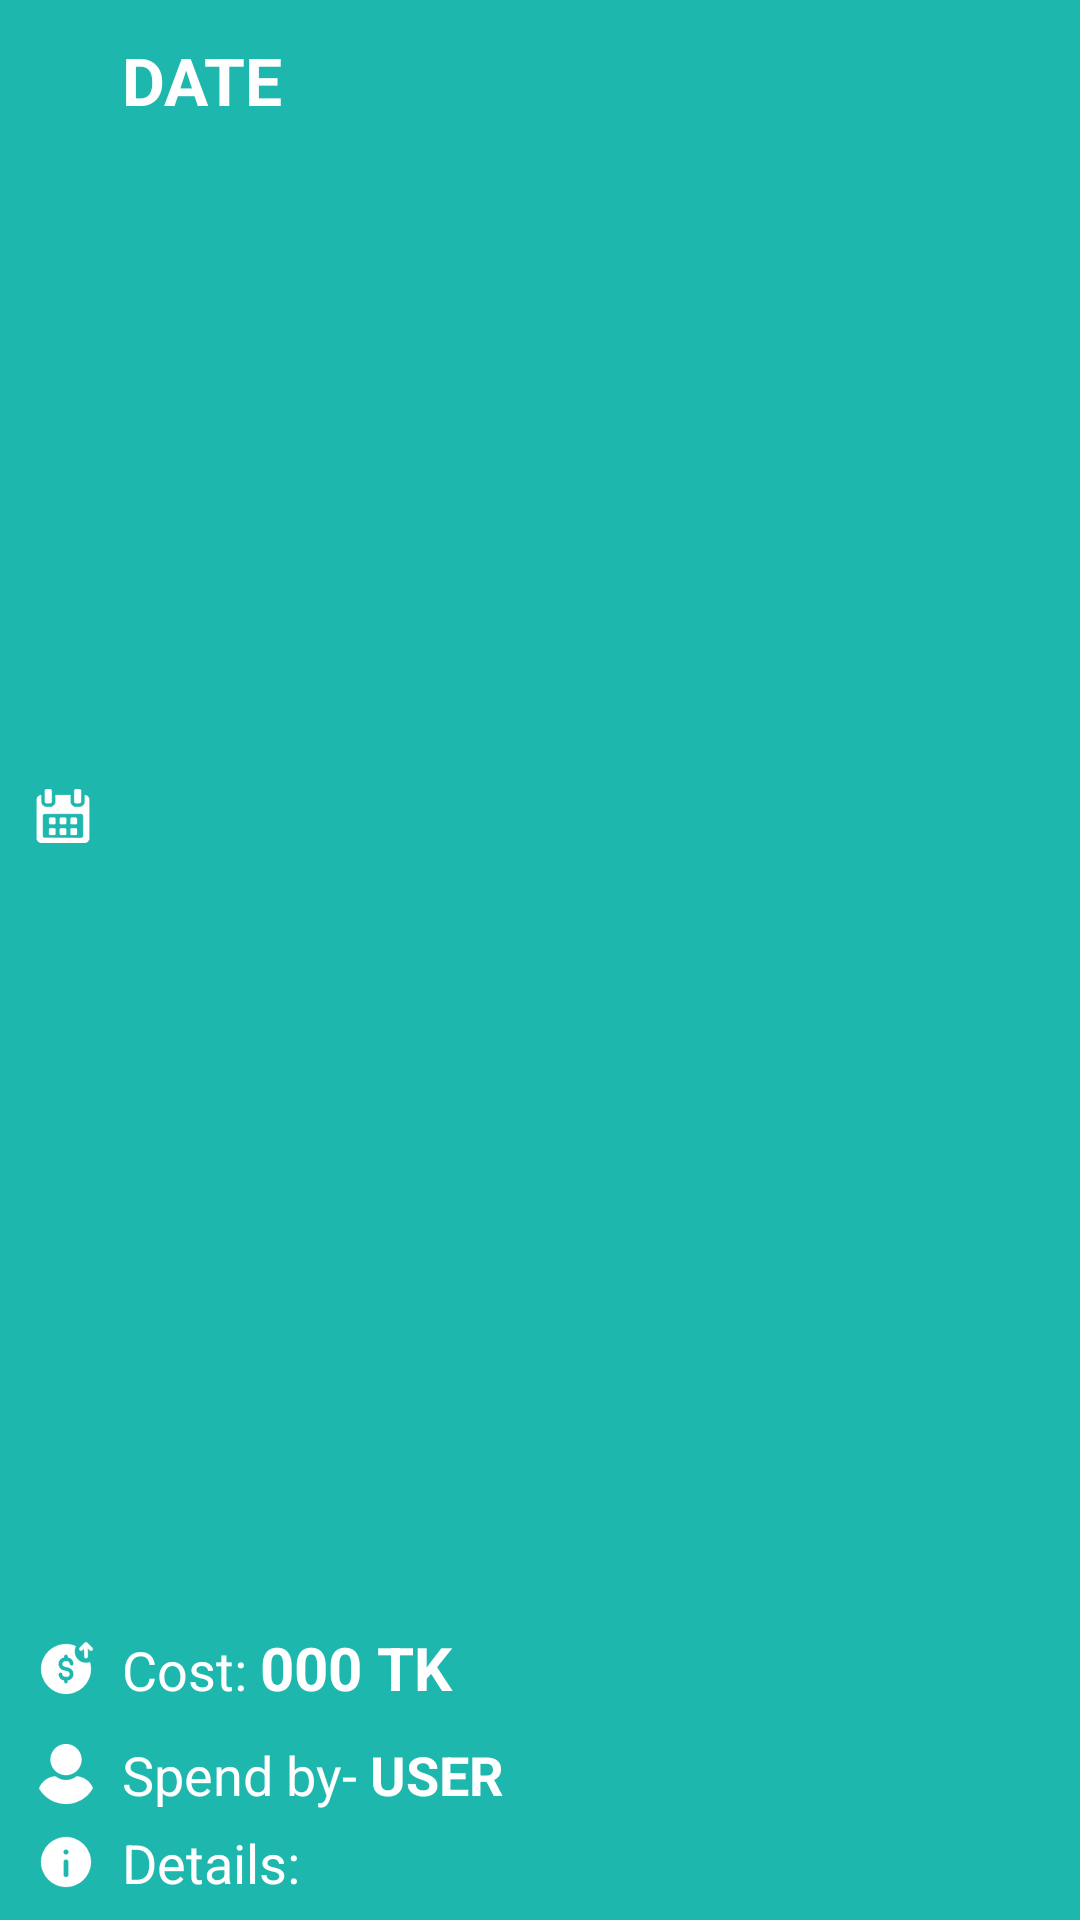

Produce the Android XML layout that renders to this screen, including the resource entries it uses.
<!-- AndroidManifest.xml: application theme Theme.MaterialComponents.DayNight.NoActionBar -->
<!-- res/layout/cost_layout.xml -->
<?xml version="1.0" encoding="utf-8"?>
<LinearLayout xmlns:android="http://schemas.android.com/apk/res/android"
    android:layout_width="match_parent"
    android:layout_height="wrap_content"
    android:background="@color/appColor"
    android:layout_marginBottom="2dp"
    android:padding="7dp"
    android:orientation="vertical">

        <TextView
            android:layout_width="match_parent"
            android:layout_height="wrap_content"
            android:id="@+id/costDateId"
            android:layout_weight="1"
            android:drawableLeft="@drawable/calander"
            android:text="  DATE"
            android:textStyle="bold"
            android:padding="5dp"
            android:textColor="@color/white"
            android:textSize="22dp"/>
    <LinearLayout
        android:layout_width="match_parent"
        android:layout_height="wrap_content"
        android:orientation="horizontal"
        android:padding="5dp"
        >
        <TextView
            android:layout_width="wrap_content"
            android:layout_height="wrap_content"
            android:drawableLeft="@drawable/dollar"
            android:text="  Cost: "
            android:textSize="18dp"
            android:textColor="@color/white"
            />
        <TextView
            android:id="@+id/costID"
            android:layout_width="match_parent"
            android:layout_height="wrap_content"
            android:layout_weight="1"
            android:hint="000 TK "
            android:textColorHint="@color/white"
            android:textColor="@color/white"
            android:textStyle="bold"
            android:textSize="20dp"
            />
    </LinearLayout>

    <LinearLayout
        android:layout_width="match_parent"
        android:layout_height="wrap_content"
        android:padding="5dp"
        android:orientation="horizontal">
        <TextView
            android:layout_width="wrap_content"
            android:layout_height="wrap_content"
            android:drawableLeft="@drawable/user"
            android:text="  Spend by- "
            android:textSize="18dp"
            android:textColor="@color/white"
            />
        <TextView
            android:layout_width="wrap_content"
            android:layout_height="wrap_content"
            android:id="@+id/costPersonId"
            android:textAllCaps="true"
            android:text="user"
            android:textSize="18dp"
            android:textStyle="bold"
            android:textColor="@color/white"
            />
    </LinearLayout>
    <LinearLayout
        android:layout_width="match_parent"
        android:layout_height="wrap_content"
        android:orientation="horizontal"
        android:paddingLeft="5dp">

        <TextView
            android:layout_width="wrap_content"
            android:layout_height="wrap_content"
            android:drawableLeft="@drawable/details"
            android:text="  Details: "
            android:textColor="@color/white"
            android:textSize="18dp"/>
        <TextView
            android:id="@+id/descID"
            android:layout_width="wrap_content"
            android:layout_height="wrap_content"
            android:textColor="@color/white"
            android:textStyle="bold"
            android:textSize="18dp"
            android:gravity="right"/>
    </LinearLayout>

</LinearLayout>
<!-- resources referenced by this layout -->
<resources>
  <color name="appColor">#1DB7AE</color>
  <color name="white">#FFFFFFFF</color>
  <!-- drawable calander: vector/xml drawable (drawable, 52229 chars, omitted) -->
  <!-- drawable details: vector/xml drawable (drawable, 30760 chars, omitted) -->
  <!-- drawable dollar: vector/xml drawable (drawable, 50659 chars, omitted) -->
  <!-- drawable user: vector/xml drawable (drawable, 59084 chars, omitted) -->
</resources>
